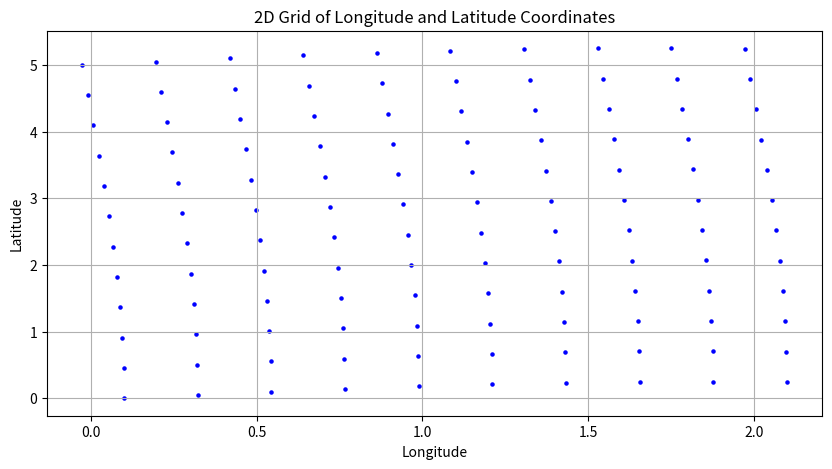
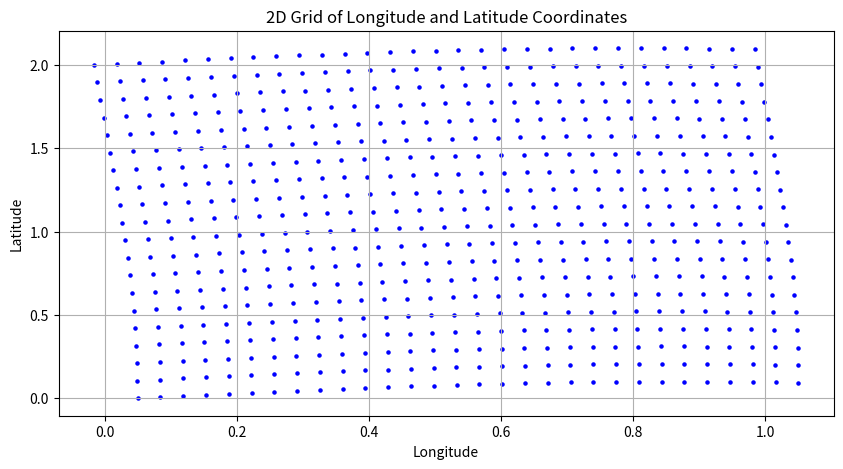

These figures' Python source, in order:
# purpose: map from grid given by longitude and latitude to indices i,j
# usage:
#
# from lonlat_interp import Coord_to_inde
#
# interp = Coord_to_index(degree-3)
# interp.build(
# interp.build(lon_grid, lat_grid)
# ia,ja = interp.evaluate(lon_array,lat_array)
# 


import numpy as np
from numpy.polynomial.legendre import Legendre
import matplotlib.pyplot as plt

debug_print = False

def print_var(name,var):
    if debug_print:
        print(f"{name} shape {var.shape}\n{var}")

class Interpolator:
    def __init__(self, degree):
        self.degree = degree  # Degree of Legendre polynomials
        self.coefficients = None  # To store calculated coefficients

    def _normalize_points(self, points, bounds):
        # Normalize points to the range [-1, 1] based on the provided bounds
        min_vals, max_vals = bounds
        return 2 * (points - min_vals) / (max_vals - min_vals) - 1

    def _compute_basis_matrix(self, points, degree):
        # Generate the basis matrix for tensor product Legendre polynomials
        n = points.shape[0]
        basis_matrix = np.ones((n, (degree + 1) ** 2))
        
        for i in range(degree + 1):
            for j in range(degree + 1):
                legendre_i = Legendre.basis(i)
                legendre_j = Legendre.basis(j)
                basis_matrix[:, i * (degree + 1) + j] = legendre_i(points[:, 0]) * legendre_j(points[:, 1])
                
        return basis_matrix

    def build(self, x_points, f_values):
        print_var('Interpolator: build: x_points',x_points)
        print_var('Interpolator: build: f_values',f_values)
       # print(np.min(x_points, axis=0))
        bounds = np.array([np.min(x_points, axis=0), np.max(x_points, axis=0)])
        # bounds = np.array([x_points[:,0].min(), axis=0), np.max(x_points, axis=0)])
        print_var('bounds',bounds)
        normalized_points = self._normalize_points(x_points, bounds)
        
        # Compute basis matrix for the tensor product of Legendre polynomials
        basis_matrix = self._compute_basis_matrix(normalized_points, self.degree)
        
        # Solve least-squares problem to get coefficients to store
        self.coefficients, residuals, _, _ = np.linalg.lstsq(basis_matrix, f_values, rcond=None)
        self.bounds = bounds  # Store bounds for normalization in evaluation

    def evaluate(self, x_points):
        print_var('Interpolator: evaluate: x_points',x_points)
        if self.coefficients is None:
            raise ValueError("Model has not been built. Please call build() first.")
        
        normalized_points = self._normalize_points(x_points, self.bounds)
        basis_matrix = self._compute_basis_matrix(normalized_points, self.degree)
        ret_val = basis_matrix @ self.coefficients
        print_var('Interpolator: evaluate: ret_val',ret_val)
        return ret_val

def error_metrics(a, b):
    residuals = a - b
    mrs = np.mean(residuals ** 2)
    amax = np.max(np.abs(residuals))
    print("Mean Square Error (MRS):", mrs)
    print("Maximum Absolute Error (amax):", amax)
    return mrs, amax

def generate_test_grid(imax, jmax, xsize=1, ysize=1, deformation=0):
    """ 
    Generate a synthetic test grid with perturned lat/lon values within specified bounds.
    """
    print('generate_test_grid imax',imax,'jmax',jmax,'xsize',xsize,'ysize',ysize,'deformation',deformation)
    lon = np.linspace(0, xsize, imax) 
    lat = np.linspace(0, ysize, jmax)
    lat_grid, lon_grid = np.meshgrid(lat, lon)
    for i in range(imax):
        for j in range(jmax):
            lon_grid[i, j] = lon_grid[i, j] + xsize * deformation * np.cos(2 * j / jmax)
            lat_grid[i, j] = lat_grid[i, j] + ysize * deformation * np.sin(2 * i / imax)

    return lon_grid, lat_grid

def plot_lon_lat_grid(lon, lat):
    """
    Plots a 2D grid with given longitude and latitude coordinates.
    
    Parameters:
    lon (2D array): Array of longitudes
    lat (2D array): Array of latitudes
    """
    # Plotting the grid
    plt.figure(figsize=(10, 5))
    plt.scatter(lon, lat, s=5, color='blue')  # Scatter plot of grid points
    
    # Labeling the plot
    plt.xlabel('Longitude')
    plt.ylabel('Latitude')
    plt.title('2D Grid of Longitude and Latitude Coordinates')
    plt.grid(True)
    plt.show(block=False)
    plt.pause(0.1) 

def test_reproduce_smooth_values(degree = 3, xsize=1, ysize=1, imax = 10, jmax=16, deformation=0.05):

    print('Test reproducing a smooth function on a slightly smoothly deformed grid, degree=',degree)
    # Generate a test grid of x_points using the provided function
    lon_grid, lat_grid = generate_test_grid(imax, jmax, xsize=xsize, ysize=ysize, deformation=deformation)
    plot_lon_lat_grid(lon_grid, lat_grid)

    # Define a smooth f values on this grid
    f_grid = np.sin(np.pi * lon_grid/xsize) * np.cos(np.pi * lat_grid/ysize)

    # Reshape as columns
    x_points = np.column_stack((lon_grid.ravel(), lat_grid.ravel()))
    f_values = f_grid.ravel()
    print_var('x_points',x_points)
    print_var('f_values',f_values)

    # Create the Interpolator object and build the model
    interp = Interpolator(degree)
    interp.build(x_points, f_values)

    # Evaluate on the same points
    f_approx = interp.evaluate(x_points)

    # Calculate and print error metrics on the test data
    return error_metrics(f_values, f_approx)

class Coord_to_index:
    # provide inverse of the mapping [i,j] -> [ lon_grid[i,j], lon_grid[i,j] ] 
    def __init__(self, degree=4, ):
        self.degree = degree  # Degree of Legendre polynomials

    def build(self, lon_grid, lat_grid):
        print_var('Coord_to_index: build: lon_grid',lon_grid)
        print_var('Coord_to_index: build: lat_grid',lat_grid)
        assert lon_grid.shape == lat_grid.shape, "The arrays lon_grid and lat_grid must have the same shape."
        imax, jmax = lon_grid.shape
        self.grid_shape = lon_grid.shape
        j_grid, i_grid = np.meshgrid(np.arange(jmax), np.arange(imax))
        print_var('Coord_to_index: build: i_grid',i_grid)
        print_var('Coord_to_index: build: j_grid',j_grid)
         # Reshape as columns
        x_points = np.column_stack((lon_grid.ravel(), lat_grid.ravel()))
        i_values = i_grid.ravel()
        j_values = j_grid.ravel() 
        print_var('Coord_to_index: build: x_points',x_points)
        print_var('Coord_to_index: build: i_values',i_values)
        print_var('Coord_to_index: build: j_values',j_values)
        self.i_interp = Interpolator(degree=self.degree)
        self.j_interp = Interpolator(degree=self.degree)
        self.i_interp.build(x_points,i_values)
        self.j_interp.build(x_points,j_values)
        self.lon_grid = lon_grid
        self.lat_grid = lat_grid

    def evaluate(self, lon_array, lat_array):
        # Stack the raveled lon and lat arrays into a 2D array of coordinate pairs
        x_points = np.column_stack((lon_array.ravel(), lat_array.ravel()))
        print_var('Coord_to_index: evaluate: lon_array',lon_array)
        print_var('Coord_to_index: evaluate: lat_array',lat_array)
        print_var('Coord_to_index: evaluate: x_points',x_points)
        
        # Evaluate interpolated indices
        i_flat = self.i_interp.evaluate(x_points)
        j_flat = self.j_interp.evaluate(x_points)
        print_var('Coord_to_index: evaluate: i_flat',i_flat)
        print_var('Coord_to_index: evaluate: j_flat',j_flat)

        # Reshape the flat results back to the original grid shape        
        i_ret = i_flat.reshape(lon_array.shape)
        j_ret = j_flat.reshape(lat_array.shape)
        print_var('Coord_to_index: evaluate: i_ret',i_ret)
        print_var('Coord_to_index: evaluate: j_ret',j_ret)

        return i_ret, j_ret

    def err_reproduce(self,graphics=False):
        # compute the reproducing error of Coord_to_index interpolator
    
        imax, jmax = self.lon_grid.shape
        
        # Evaluate on the same points
        i_approx, j_approx = self.evaluate(self.lon_grid, self.lat_grid)
    
        # Corrected i_grid and j_grid generation to match (imax, jmax)
        i_grid, j_grid = np.meshgrid(np.arange(imax), np.arange(jmax), indexing='ij')


        # Calculate and print error metrics on the test data
        print("Error metrics for i_approx vs. i_grid:")
        imrs, iamax = error_metrics(i_approx,i_grid)
        print_var('i_approx',i_approx)
        print_var('i_grid',i_grid)
        print("Error metrics for j_approx vs. j_grid:")
        jmrs, jamax = error_metrics(j_approx,j_grid)
        print_var('j_approx',j_approx)
        print_var('j_grid',j_grid)

        if graphics:
            d = np.sqrt((i_approx-i_grid)**2 + (j_approx-j_grid)**2)
            plt.figure(figsize=(10, 6))
            color_map = plt.pcolormesh(self.lon_grid, self.lat_grid, d, shading='auto', cmap='viridis')
            plt.colorbar(color_map, label='Difference')  # Add color bar with label
            plt.xlabel('Longitude')
            plt.ylabel('Latitude')
            plt.title('Difference between original and approximated indices (i,j)')
            plt.show()
            plt.pause(0.1)
        
        return max(imrs,jmrs), max(iamax,jamax)

def test_reproduce_smooth_grid(degree = 6, xsize=1, ysize=1, imax = 10, jmax=12, deformation=0.05):
    print('Test reproducing a smoothly deformed grid, degree',degree,'xsize',xsize,'ysize',ysize,
          'imax',imax,'jmax',jmax,'deformation',deformation)
    
    # Generate a test grid of x_points using the provided function
    lon_grid, lat_grid = generate_test_grid(imax, jmax, xsize=xsize, ysize=ysize, deformation=deformation)
    plot_lon_lat_grid(lon_grid, lat_grid)
    print_var('lat_grid', lat_grid)
    print_var('lon_grid', lon_grid)

    # Create interpolator
    interp = Coord_to_index(degree)
    interp.build(lon_grid, lat_grid)

    # compute the interpolator reproducing error
    mrs, amax = interp.err_reproduce()

if __name__ == "__main__":

    do_print_var = False
    
    test_reproduce_smooth_values( degree=5, xsize = 2, ysize = 5, imax = 10, jmax=12, deformation=0.05)

    test_reproduce_smooth_grid( degree=4, xsize = 1, ysize = 2, imax = 30, jmax=20, deformation=0.05)
    
    input('Press Enter to continue...')
